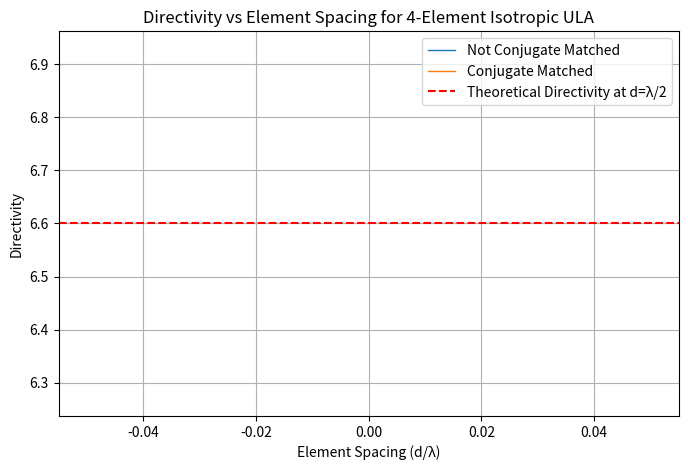

The script that saved this image:
#FOLLOWING THE STEPS OUTLINE IN SECTION 4.14.1 APPLYING THE LOSSLESS RESONANT MINIMUM SCATTERING APPROXIMATION
#EACH ELEMENT IS A HALF-WAVE DIPOLE

########### IMPORTS #############
import numpy as np
import matplotlib.pyplot as plt
import scipy.integrate as spi



###################################################################### DEFINITIONS ########################################################

# use the half-wave dipole radiation pattern on page 84
def radiation_pattern(theta, k, l):
    #print("radiation integral\n", (np.cos(k*l*np.cos(theta)/2)-np.cos(k*l/2)) / np.sin(theta)) # debug radiation pattern
    return np.abs((np.cos(k*l*np.cos(theta)/2)-np.cos(k*l/2)) / np.sin(theta))
     
# phase shift the radiation pattern by the distance between the elements
def phase_shifted(phase_shift, theta, f):
    lam = 3e8 / f       # Wavelength in m
    k = 2*np.pi / lam   # Wave number
    l = lam / 2         # Half-wave dipole length
    #print("phase shifted \n", np.abs(np.exp(1j * k * phase_shift * np.cos(theta)) * radiation_pattern(theta, k, l)))   # debug phase shifted
    return np.abs(np.exp(1j * k * phase_shift * np.cos(theta)) * radiation_pattern(theta, k, l))

# integrand for the overlap integral outling in section 4.8.3
def integrand(theta, phi, rx_m, rx_n, f):
    print("integrand")  # debug integrand                                       
    print(np.sin(theta))                    
    print(phase_shifted(rx_m, theta, f))
    print(phase_shifted(rx_m, theta, f))
    print(phase_shifted(rx_m, theta, f) * phase_shifted(rx_n, phi, f) * np.sin(theta))
    return phase_shifted(rx_m, theta, f) * phase_shifted(rx_n, phi, f) * np.sin(theta)

# compute the overlap integral as outlined in section 4.8.3
def overlap_integral(N, f, rx):
    A = np.zeros((N, N))                                                                    # initialize the overlap matrix
    for m in range(N):
        for n in range(N):
            #I, _ = spi.quad(lambda theta: integrand(theta, rx[m], rx[n], f), 0, np.pi)     # python function to implement the quadrature rule

            # numerical implementation of the quadrature rule according to equations 4.69 and 4.70
            I = 0                                                                           # initialize the integral
            del_phi = 2*np.pi/N                                                             # integration weights
            del_theta = del_phi                                                             # integration weights
            for i in range(N):
                phi_i = (i - 1/2) * del_phi                                                 # midpoint for each integration step
                for j in range(int(N/2)):
                    theta_j = (j - 1/2) * del_theta                                         # midpoint for each integration step
                    I += integrand(theta_j, phi_i, rx[m], rx[n], f) * del_phi * del_theta   # integral approximation
                    print("I\n", I)                                                         # debug integral                     
            #print("I \n", I)                                                               # debug integral                                 

            A[m, n] = I                                                                     # assign the value of the integral to the overlap matrix

    #print("Overlap Matrix \n", A)                                                          # debug overlap matrix                                  
    return A

# scale the the overlap integral using equation 4.108
def mutual_impedance_matrix(Im, N, f, rx):
    #scalar = 1j*Im/(2*np.pi*r)             # Amplitude of the E-Field of a dipole on page 84
    scalar = 2/np.abs(Im)**2                # Equation 4.108
    #scalar = 73.5                          # impedance of a half wave dipole

    Z = scalar * overlap_integral(N, f, rx) # mutual impedance matrix
    #print("Mutual Impedance Matrix \n", Z)
    return Z



########################################### VARIABLES ############################################
# Define antenna parameters
f = 1e9                 # Frequency in Hz
c = 3e8                 # Speed of light in m/s
lam = c / f             # Wavelength in m
k = 2 * np.pi / lam     # Wave number
eta = 377               # Intrinsic impedance of free space
Pel = 1                 # Radiated power
r = 1                   # Observation distance
l = lam / 2             # Half-wave dipole length
Im = 1                  # Mutual impedance
psi = np.pi/2           # broadside or endfire

# Define element spacing range
num_points = 100
d_values = np.linspace(0, 3*lam, num_points)  # Range of element spacings

# Number of elements in the array
N = 4

# empty array of directivity values
directivity_values = []
directivity_values_cm = []




################################################## MAIN ##########################################################
for d in d_values:
    ## Define the receiver positions ##
    rx = np.array([n * d for n in range(N)])    # Positions of elements

    ## compute Ep ##
    Ep = np.zeros((N, 1), dtype=complex)        # Initialize electric field
    #scalar = 1j * Im / (2 * np.pi * r)         # Amplitude of the E-Field of a dipole on page 84
    scalar = 2/np.abs(Im)**2                    # Equation 4.108
    #scalar = 73.5                              # impedance of a half wave dipole

    # Ep loop for broadside
    for n in range(N):
        Ep[n] = scalar*radiation_pattern(psi, k, l)*np.exp(1j*k*d*np.cos(psi)*rx[n]) # Compute electric field
    #print("Ep \n", Ep)                         # debug e-field

    ## Compute weights ##
    A = mutual_impedance_matrix(Im, N, f, rx)   # compute mutual impedance matrix
    A_inv = np.linalg.pinv(A)                   # invert overlap
    w = np.dot(A_inv, Ep)                       # Compute weights equation 4.86
    #print("weights \n", w)                     # debug weights
    w_cm = Ep                                   # Conjugate matched weights

    ## compute signal response ##
    B = Ep*Ep.conj().T / (2*eta)    # Compute signal response equation 4.66
    
    ## Compute Directivity using equation 4.63 ##
    w_herm = w.conj().T                         # Compute hermitian of weights
    #print("hermitian of weights \n", w_herm)   # debug hermitian of weights
    scalar = 4 * np.pi * (r**2) / Pel           # Compute directivity scalar
    wB = np.dot(w_herm, B)
    numerator = np.dot(wB, w)
    wA = np.dot(w_herm, A)
    denominator = np.dot(wA, w)
    D = scalar * numerator / denominator        # Compute directivity equation 4.63
    #print("Directivity \n", D)                 # debug directivity

    ## Compute Conjugate Matched Directivity ##
    w_herm = w_cm.conj().T
    #print("hermitian of weights \n", w_herm)
    wB = np.dot(w_herm, B)
    numerator = np.dot(wB, w_cm)
    wA = np.dot(w_herm, A)
    denominator = np.dot(wA, w_cm)
    D_cm = scalar * numerator / denominator         # Compute directivity equation 4.63
    #print("Directivity \n", D_cm)                  # debug directivity

    # append zeros
    directivity_values.append(D[0,0])
    directivity_values_cm.append(D_cm[0,0])

# equation 4.90 used as a target directivity
Del = 1.65              # directivity of a half-wave dipole
d_theoretical = N * Del # theoretical directivity of the array


####################################################### PLOTS ###########################################################
plt.figure(figsize=(8, 5))
plt.plot(d_values / lam, directivity_values, label="Not Conjugate Matched", linewidth=1)
plt.plot(d_values / lam, directivity_values_cm, label="Conjugate Matched", linewidth=1)
plt.axhline(y=d_theoretical, color='r', linestyle='--', label="Theoretical Directivity at d=λ/2")  # Reference line
plt.xlabel("Element Spacing (d/λ)")
plt.ylabel("Directivity")
plt.title("Directivity vs Element Spacing for 4-Element Isotropic ULA")
plt.grid(True)
plt.legend()
plt.show() 